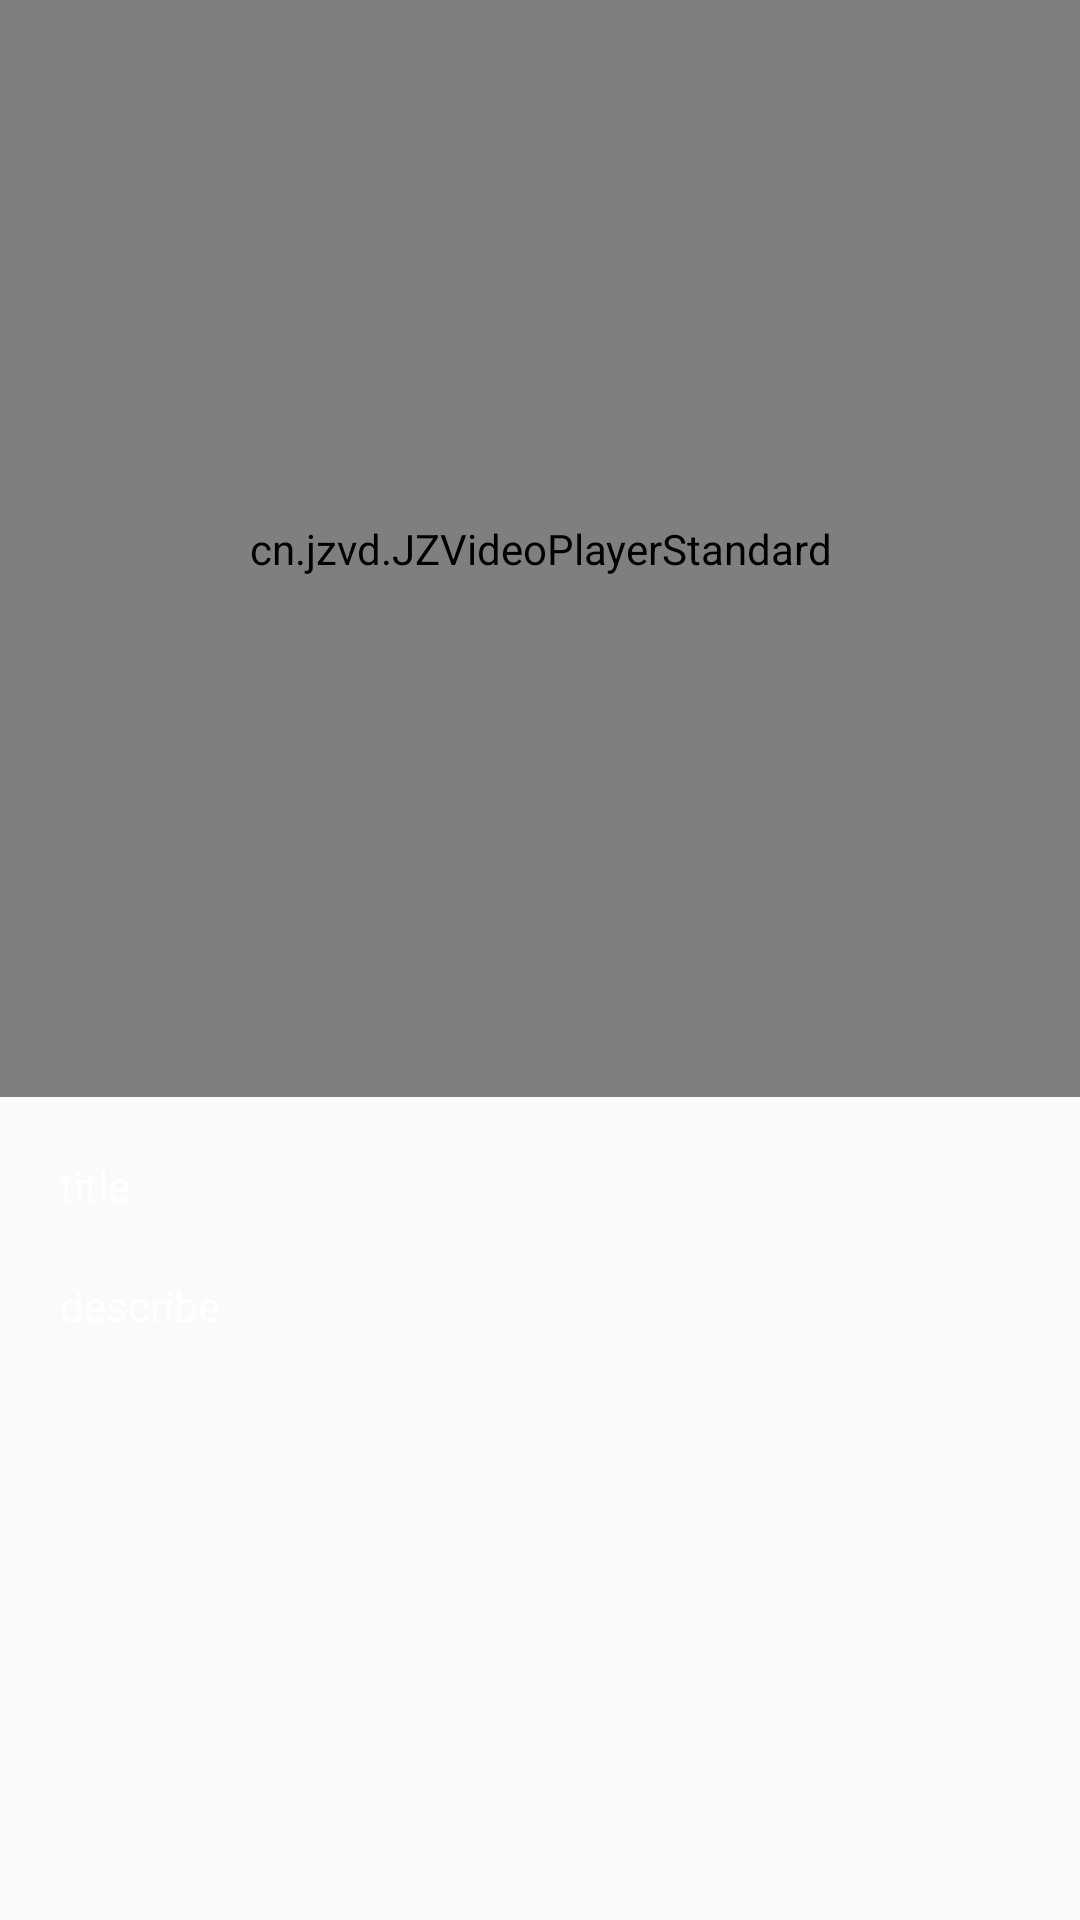

Write the Android layout XML for this screen, with the resource values it uses.
<!-- AndroidManifest.xml: application theme AppTheme -->
<!-- res/layout/activity_detail.xml -->
<?xml version="1.0" encoding="utf-8"?>
<LinearLayout
    xmlns:android="http://schemas.android.com/apk/res/android"
    android:layout_width="match_parent"
    android:layout_height="match_parent"
    android:orientation="vertical"
    >
    <cn.jzvd.JZVideoPlayerStandard
        android:id="@+id/jc_video"
        android:layout_width="match_parent"
        android:layout_height="0dp"
        android:layout_weight="4"
        ></cn.jzvd.JZVideoPlayerStandard>
    <FrameLayout
        android:layout_width="match_parent"
        android:layout_height="0dp"
        android:layout_weight="3"
        >
        <ImageView
            android:id="@+id/iv_background"
            android:layout_width="match_parent"
            android:layout_height="match_parent" />
        <TextView
            android:id="@+id/tv_title"
            android:layout_width="wrap_content"
            android:layout_height="wrap_content"
            android:text="title"
            android:textColor="@color/white"
            android:layout_marginTop="20dp"
            android:layout_marginLeft="20dp"
            />
        <TextView
            android:id="@+id/tv_describe"
            android:layout_width="wrap_content"
            android:layout_height="wrap_content"
            android:text="describe"
            android:textColor="@color/white"
            android:layout_marginTop="60dp"
            android:layout_marginLeft="20dp"
            />
        <ImageView
            android:id="@+id/iv_down"
            android:layout_width="wrap_content"
            android:layout_height="wrap_content"
            android:src="@mipmap/action_download_cut"
            android:layout_gravity="bottom"
            android:layout_marginLeft="20dp"
            android:layout_marginBottom="20dp"
            />
    </FrameLayout>
</LinearLayout>
<!-- resources referenced by this layout -->
<resources>
  <color name="white">#FFFFFF</color>
  <style name="AppTheme" parent="Theme.AppCompat.Light.NoActionBar">
          
          <item name="colorPrimary">@color/colorPrimary</item>
          <item name="colorPrimaryDark">@color/colorPrimaryDark</item>
          <item name="colorAccent">@color/colorAccent</item>
          <item name="windowNoTitle">true</item>
      </style>
  <color name="colorPrimary">#3F51B5</color>
  <color name="colorPrimaryDark">#303F9F</color>
  <color name="colorAccent">#FF4081</color>
</resources>
